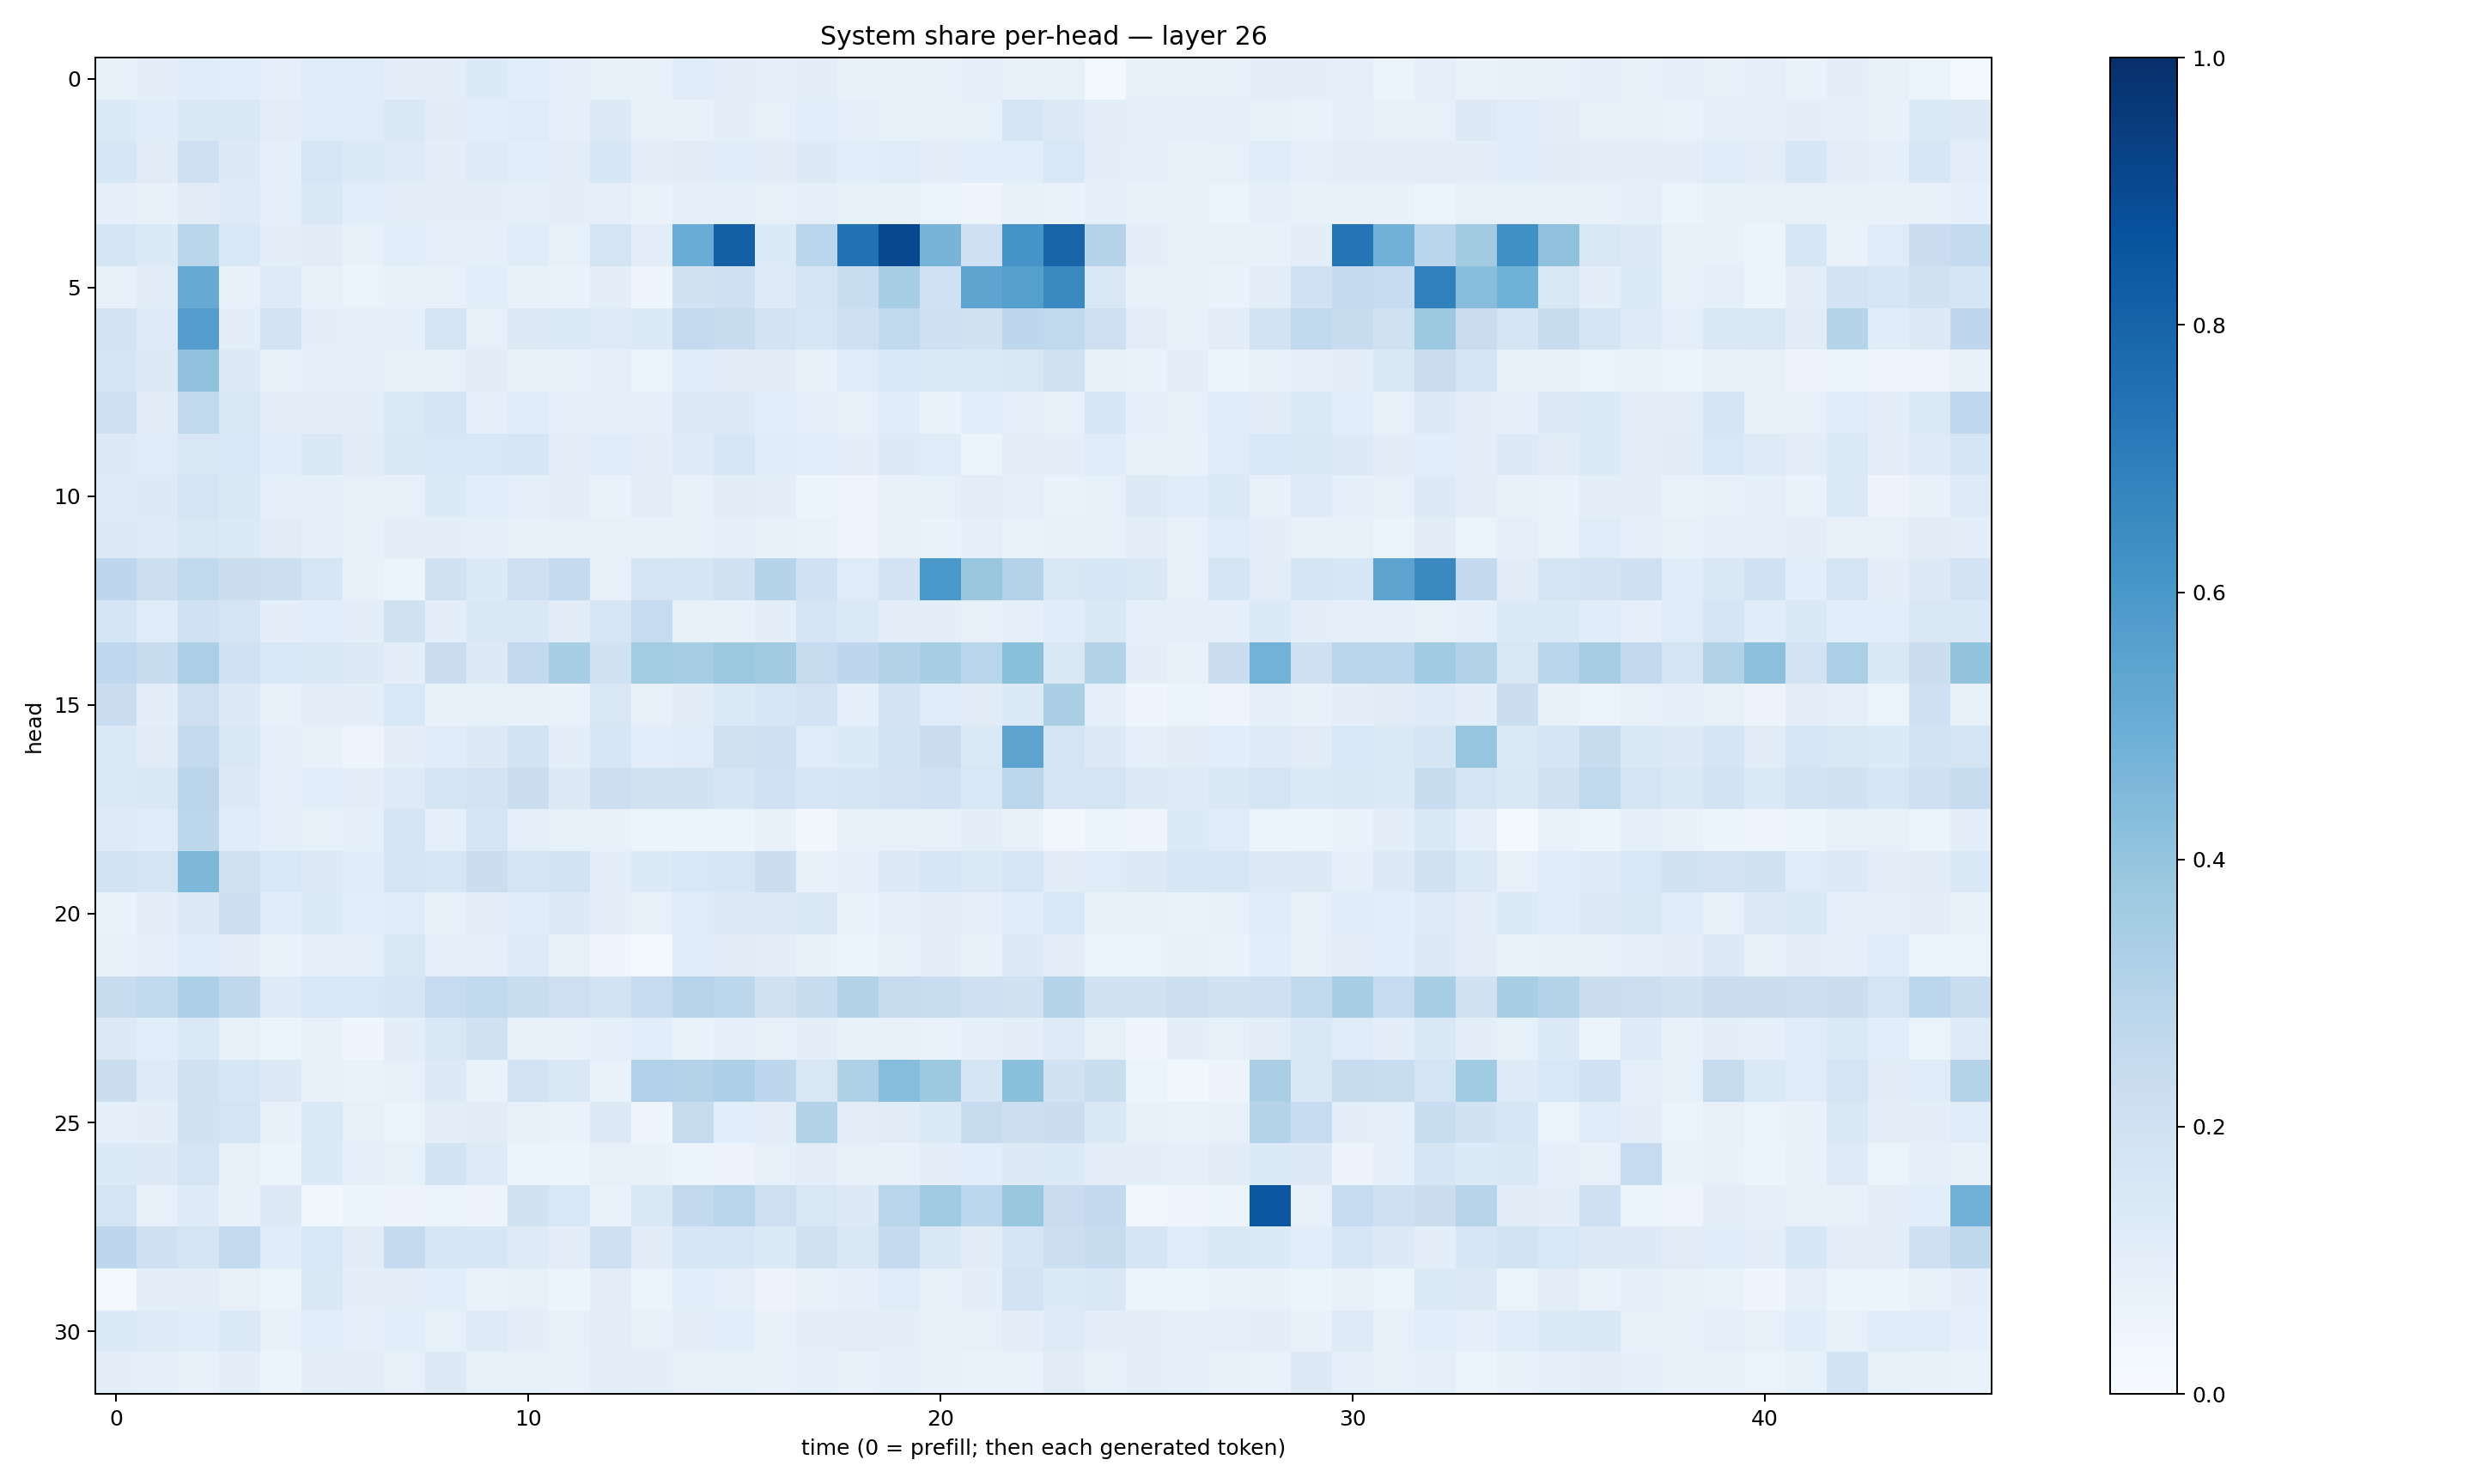

Source data for this figure (header and first rows):
0.08361262, 0.09687275, 0.11417883, 0.10679254, 0.08596892, 0.12082205, 0.11741772, 0.10067478, 0.102898866, 0.13402589, 0.10560218, 0.088976376, 0.08283493, 0.0723781, 0.11702275, 0.10416063, 0.0859824, 0.09422353, 0.07148322, 0.08447373, 0.07509561, 0.087248124, 0.07622856, 0.084337994
0.1352, 0.1171, 0.1453, 0.1449, 0.1043, 0.1209, 0.1209, 0.1427, 0.1096, 0.1074, 0.1204, 0.08778, 0.1261, 0.0783, 0.07134, 0.09429, 0.082, 0.106, 0.08735, 0.08302, 0.07693, 0.0845, 0.1648, 0.1295
0.1567, 0.1098, 0.2045, 0.1296, 0.08619, 0.1607, 0.1362, 0.1238, 0.09657, 0.1211, 0.107, 0.1019, 0.1616, 0.1006, 0.1132, 0.1165, 0.1101, 0.1319, 0.1061, 0.1182, 0.09533, 0.107, 0.1084, 0.1529
0.08805, 0.07039, 0.1111, 0.1249, 0.08634, 0.142, 0.1069, 0.09903, 0.09569, 0.09901, 0.09261, 0.09966, 0.09075, 0.06953, 0.08778, 0.09261, 0.07952, 0.08921, 0.07402, 0.07243, 0.06376, 0.04897, 0.07566, 0.0682
0.1644, 0.1365, 0.2883, 0.1528, 0.1004, 0.1123, 0.0779, 0.1062, 0.09047, 0.08831, 0.1174, 0.08385, 0.1763, 0.1047, 0.5042, 0.8161, 0.1335, 0.2824, 0.7464, 0.9057, 0.4726, 0.2063, 0.6131, 0.8006
0.07348, 0.1129, 0.5155, 0.0757, 0.1233, 0.07818, 0.06479, 0.07276, 0.07776, 0.1063, 0.07661, 0.06964, 0.09884, 0.04018, 0.1934, 0.2057, 0.1241, 0.1761, 0.2337, 0.3436, 0.2013, 0.5407, 0.5636, 0.6551
0.1802, 0.1229, 0.5668, 0.0962, 0.1804, 0.09394, 0.0864, 0.09057, 0.1777, 0.08521, 0.1261, 0.1366, 0.1228, 0.1341, 0.2522, 0.2403, 0.181, 0.1627, 0.2075, 0.2624, 0.2099, 0.1891, 0.2744, 0.2631
0.1649, 0.1259, 0.4069, 0.1321, 0.07874, 0.08771, 0.09353, 0.08315, 0.08027, 0.1112, 0.07787, 0.07218, 0.09244, 0.05895, 0.1192, 0.1094, 0.1106, 0.07514, 0.1184, 0.1558, 0.1395, 0.1385, 0.151, 0.1966
0.2071, 0.1095, 0.2655, 0.1502, 0.09843, 0.09596, 0.09754, 0.1393, 0.1716, 0.09284, 0.1173, 0.09104, 0.09343, 0.09258, 0.1322, 0.1274, 0.1058, 0.09241, 0.07961, 0.1153, 0.06741, 0.1084, 0.09014, 0.07916
0.1279, 0.1176, 0.1487, 0.1538, 0.1151, 0.1454, 0.1114, 0.1482, 0.1561, 0.1524, 0.1607, 0.1055, 0.1207, 0.1021, 0.1213, 0.1575, 0.1144, 0.1077, 0.1004, 0.1273, 0.1174, 0.06627, 0.1044, 0.09645
0.1213, 0.1263, 0.1727, 0.1422, 0.09302, 0.09147, 0.07894, 0.07983, 0.1342, 0.1063, 0.0896, 0.0971, 0.06977, 0.1038, 0.07612, 0.1122, 0.1001, 0.06036, 0.04902, 0.07344, 0.08453, 0.1018, 0.09179, 0.06926
0.1297, 0.1214, 0.1514, 0.1331, 0.1128, 0.09252, 0.07337, 0.09511, 0.09556, 0.08737, 0.07362, 0.07899, 0.07873, 0.07514, 0.07683, 0.09186, 0.07398, 0.06969, 0.04989, 0.0757, 0.06654, 0.09288, 0.06943, 0.07629
0.2752, 0.2158, 0.263, 0.22, 0.2158, 0.1618, 0.0739, 0.06032, 0.1976, 0.1366, 0.2072, 0.2571, 0.0798, 0.1729, 0.1654, 0.1991, 0.2975, 0.2021, 0.1189, 0.1821, 0.6001, 0.3888, 0.3072, 0.1511
0.1708, 0.1179, 0.2005, 0.1775, 0.09485, 0.1081, 0.09583, 0.1963, 0.09489, 0.1435, 0.1431, 0.1118, 0.1633, 0.2488, 0.08372, 0.07107, 0.09675, 0.1681, 0.1377, 0.1029, 0.101, 0.07942, 0.09307, 0.1155
0.2686, 0.2384, 0.335, 0.2012, 0.1543, 0.1444, 0.1281, 0.09774, 0.23, 0.1286, 0.2595, 0.3433, 0.1907, 0.3572, 0.3512, 0.3794, 0.362, 0.2422, 0.274, 0.3125, 0.3412, 0.292, 0.4245, 0.1479
0.2292, 0.1012, 0.2133, 0.1289, 0.07704, 0.1034, 0.09451, 0.1534, 0.07429, 0.08295, 0.07619, 0.06657, 0.1515, 0.07231, 0.113, 0.137, 0.1608, 0.1813, 0.09125, 0.1834, 0.1193, 0.1103, 0.1333, 0.3377
0.137, 0.1108, 0.2578, 0.1416, 0.09091, 0.07127, 0.0494, 0.09898, 0.1144, 0.1279, 0.1854, 0.09655, 0.1611, 0.1067, 0.1204, 0.196, 0.2088, 0.1178, 0.1347, 0.1849, 0.2298, 0.1371, 0.5448, 0.1792
0.1401, 0.1406, 0.2847, 0.1308, 0.09197, 0.1092, 0.1022, 0.1242, 0.1736, 0.1803, 0.2253, 0.1315, 0.2185, 0.1914, 0.1925, 0.1671, 0.2031, 0.1601, 0.1704, 0.1801, 0.2026, 0.1554, 0.2812, 0.1766
0.1229, 0.1146, 0.2783, 0.1153, 0.09158, 0.08344, 0.09074, 0.1666, 0.09324, 0.1642, 0.08959, 0.08459, 0.07079, 0.06185, 0.06031, 0.05286, 0.0772, 0.0341, 0.08559, 0.07845, 0.07456, 0.09712, 0.07589, 0.03551
0.1844, 0.1768, 0.4541, 0.1978, 0.1525, 0.1255, 0.1155, 0.1762, 0.162, 0.224, 0.1743, 0.1865, 0.09669, 0.134, 0.1531, 0.1592, 0.2193, 0.07702, 0.08613, 0.1288, 0.164, 0.1401, 0.1619, 0.1127
0.06699, 0.09895, 0.132, 0.2168, 0.1165, 0.1364, 0.1074, 0.1183, 0.07539, 0.1035, 0.1153, 0.1318, 0.09443, 0.08073, 0.1203, 0.13, 0.1286, 0.1423, 0.06731, 0.08613, 0.1019, 0.09315, 0.1146, 0.1531
0.07418, 0.0917, 0.1152, 0.09831, 0.06952, 0.09097, 0.08846, 0.1522, 0.09285, 0.08974, 0.1236, 0.07881, 0.04677, 0.02317, 0.1169, 0.1125, 0.09449, 0.07364, 0.06193, 0.07834, 0.1004, 0.07362, 0.1285, 0.09692
0.2403, 0.2653, 0.3317, 0.2731, 0.1219, 0.1559, 0.1541, 0.17, 0.247, 0.2635, 0.2314, 0.2126, 0.1854, 0.2465, 0.2964, 0.2785, 0.1968, 0.2361, 0.3154, 0.2429, 0.2341, 0.21, 0.1988, 0.3036
0.1281, 0.1058, 0.1378, 0.0831, 0.06086, 0.07208, 0.04091, 0.09802, 0.1514, 0.1953, 0.07108, 0.07641, 0.09291, 0.1089, 0.06732, 0.08699, 0.07983, 0.101, 0.07421, 0.07193, 0.06721, 0.08724, 0.09583, 0.1216
0.2231, 0.1249, 0.1964, 0.1565, 0.1294, 0.07362, 0.0676, 0.0792, 0.1277, 0.06705, 0.1825, 0.143, 0.0669, 0.3193, 0.3056, 0.3286, 0.2761, 0.1494, 0.3215, 0.4334, 0.3765, 0.1695, 0.4195, 0.191
0.09174, 0.09929, 0.1913, 0.1767, 0.07198, 0.1371, 0.0841, 0.06513, 0.102, 0.1114, 0.08405, 0.06957, 0.1271, 0.0501, 0.2447, 0.1063, 0.1019, 0.3132, 0.1029, 0.1101, 0.1386, 0.2458, 0.2169, 0.2252
0.1334, 0.1324, 0.1752, 0.08494, 0.05864, 0.136, 0.09285, 0.08299, 0.1866, 0.1236, 0.0608, 0.06126, 0.08045, 0.07653, 0.06066, 0.0552, 0.08454, 0.1046, 0.07713, 0.07062, 0.09446, 0.1083, 0.1275, 0.1334
0.1771, 0.08109, 0.1212, 0.07397, 0.1282, 0.03743, 0.06204, 0.05752, 0.06631, 0.05692, 0.19, 0.1524, 0.06824, 0.1484, 0.2593, 0.2906, 0.2136, 0.1489, 0.1279, 0.2921, 0.3656, 0.2776, 0.3897, 0.2273
0.2736, 0.2104, 0.1755, 0.2556, 0.1149, 0.1557, 0.1114, 0.2509, 0.1603, 0.16, 0.1247, 0.1028, 0.2039, 0.1126, 0.1616, 0.16, 0.1351, 0.198, 0.1422, 0.2517, 0.1446, 0.1121, 0.1706, 0.2167
0.02174, 0.09992, 0.1016, 0.08135, 0.06567, 0.1445, 0.09432, 0.0949, 0.1078, 0.06682, 0.08227, 0.0541, 0.1025, 0.06468, 0.1066, 0.09128, 0.0564, 0.0717, 0.09221, 0.1187, 0.08503, 0.09548, 0.1822, 0.1333
0.136, 0.122, 0.1147, 0.1401, 0.07177, 0.1059, 0.09328, 0.1092, 0.08467, 0.1236, 0.09551, 0.08195, 0.1029, 0.07911, 0.09511, 0.1083, 0.07537, 0.09485, 0.1016, 0.1004, 0.08464, 0.07914, 0.1034, 0.1232
0.1013, 0.09167, 0.07131, 0.09987, 0.05351, 0.09654, 0.1025, 0.07931, 0.1327, 0.08486, 0.0831, 0.07152, 0.1042, 0.09483, 0.07925, 0.08217, 0.07601, 0.09111, 0.07343, 0.09133, 0.0728, 0.0676, 0.06945, 0.1097
